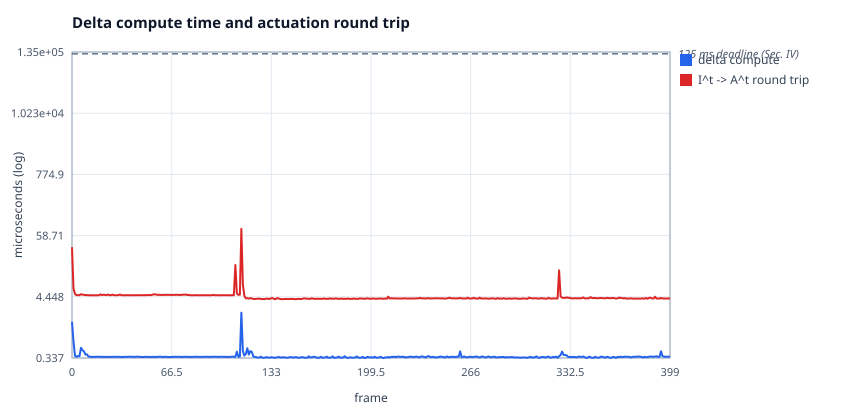

Values plotted in this chart, from the file beside it:
x, delta compute, I^t -&gt; A^t round trip
0, 1.549, 36.03
1, 0.671, 6.322
2, 0.368, 5.025
3, 0.354, 4.777
4, 0.367, 4.763
5, 0.364, 4.763
6, 0.517, 4.963
7, 0.47, 4.864
8, 0.444, 4.832
9, 0.39, 4.778
10, 0.392, 4.777
11, 0.357, 4.743
12, 0.357, 4.742
13, 0.353, 4.747
14, 0.353, 4.742
15, 0.353, 4.73
16, 0.354, 4.738
17, 0.356, 4.749
18, 0.356, 4.747
19, 0.352, 4.931
20, 0.355, 4.782
21, 0.353, 4.851
22, 0.353, 4.835
23, 0.353, 4.753
24, 0.354, 4.908
25, 0.353, 4.77
26, 0.352, 4.753
27, 0.355, 4.882
28, 0.353, 4.741
29, 0.353, 4.752
30, 0.355, 4.761
31, 0.354, 4.764
32, 0.355, 4.903
33, 0.351, 4.752
34, 0.351, 4.747
35, 0.356, 4.749
36, 0.353, 4.75
37, 0.353, 4.76
38, 0.356, 4.761
39, 0.357, 4.759
40, 0.353, 4.741
41, 0.355, 4.744
42, 0.352, 4.752
43, 0.358, 4.76
44, 0.355, 4.765
45, 0.353, 4.759
46, 0.353, 4.754
47, 0.351, 4.752
48, 0.352, 4.753
49, 0.355, 4.757
50, 0.353, 4.778
51, 0.353, 4.787
52, 0.354, 4.775
53, 0.351, 4.78
54, 0.355, 4.903
55, 0.351, 4.937
56, 0.354, 4.903
57, 0.353, 4.837
58, 0.355, 4.826
59, 0.357, 4.824
... 340 more rows
